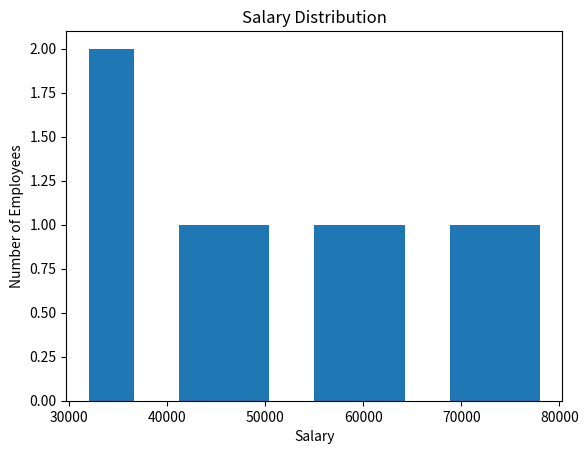
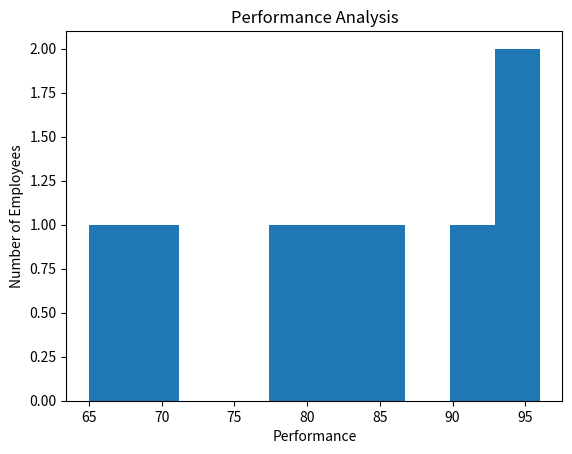
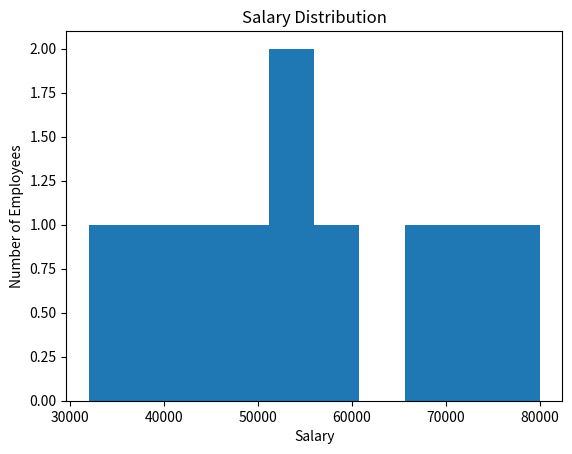
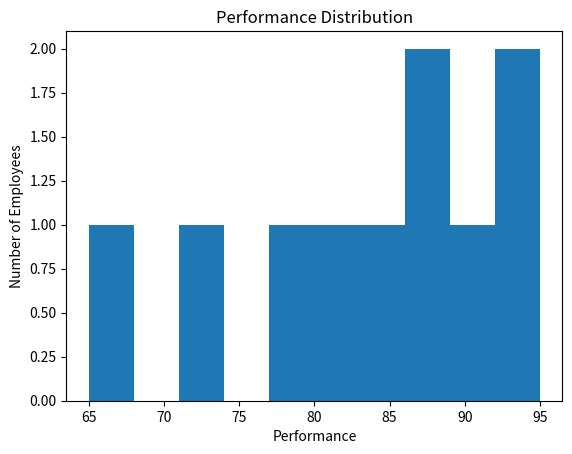

Generate these figures, in order, with matplotlib:
import pandas as pd
import matplotlib.pyplot as plt
# # 1. Create this dataframe:
# # a. Display the Data Frame
# # b. Create a histogram of salary. Requirements : Title, X-axis label, Y-axis labels
# # c. Create a histogram of Performance
# # d. Calculate :  Average Salary, Average Performance, Highest Salary, Lowest Salary
df = pd.DataFrame({
    "Employee": [
        "Aman", "Riya", "Rahul", "Neha",
        "Arjun", "Priya", "Karan", "Sneha"
    ],
    "Salary": [
        32000, 35000, 42000, 48000,
        55000, 62000, 70000, 78000
    ],
    "Performance": [
        65, 70, 78, 82,
        86, 90, 94, 96
    ]
})
print(df)

plt.hist(df["Salary"])
plt.title("Salary Distribution")
plt.xlabel("Salary")
plt.ylabel("Number of Employees")
plt.show()

plt.hist(df["Performance"])
plt.title("Performance Analysis")
plt.xlabel("Performance")
plt.ylabel("Number of Employees")
plt.show()

print(df["Salary"].mean())
print(df["Performance"].mean())
print(df["Salary"].max())
print(df["Salary"].min())

# # 🏭 Industrial Practice, Now work with this employee dataset:
# # a. Salary distribution - Create a histogram showing salary distribution.
# # b. Performance distribution - Create a histogram showing performance distribution
# # c. Analysis - Average Salary, Median Salary, Avg Performance, Highest Salary, Lowest Salary
# # d. Business Insight - Are salaries concentrated more toward the lower, middle, or higher range? and Are employee performances mostly low, middle, or high?
df = pd.DataFrame({
    "Employee_ID": [101,102,103,104,105,106,107,108,109,110],
    "Department": [
        "IT", "HR", "Finance", "IT", "HR",
        "Finance", "IT", "Marketing", "Finance", "Marketing"
    ],
    "Salary": [
        32000, 38000, 45000, 52000, 48000,
        60000, 68000, 55000, 72000, 80000
    ],
    "Performance": [
        65, 72, 78, 84, 80,
        88, 92, 86, 95, 90
    ]
})
plt.hist(df["Salary"])
plt.title("Salary Distribution")
plt.xlabel("Salary")
plt.ylabel("Number of Employees")
plt.show()

plt.hist(df["Performance"])
plt.title("Performance Distribution")
plt.xlabel("Performance")
plt.ylabel("Number of Employees")
plt.show()

print(df["Salary"].mean())
print(df["Salary"].median())
print(df["Performance"].mean())
print(df["Salary"].max())
print(df["Salary"].min())

# Salary distribution: Salaries are concentrated more toward the middle-to-higher range. The dataset has several employees earning between ₹52,000 and ₹80,000, while only two employees are below ₹40,000.
# Performance distribution: Employee performance is clearly concentrated toward the higher range. Most employees have performance scores of 80 or above, with an average performance of 83.
